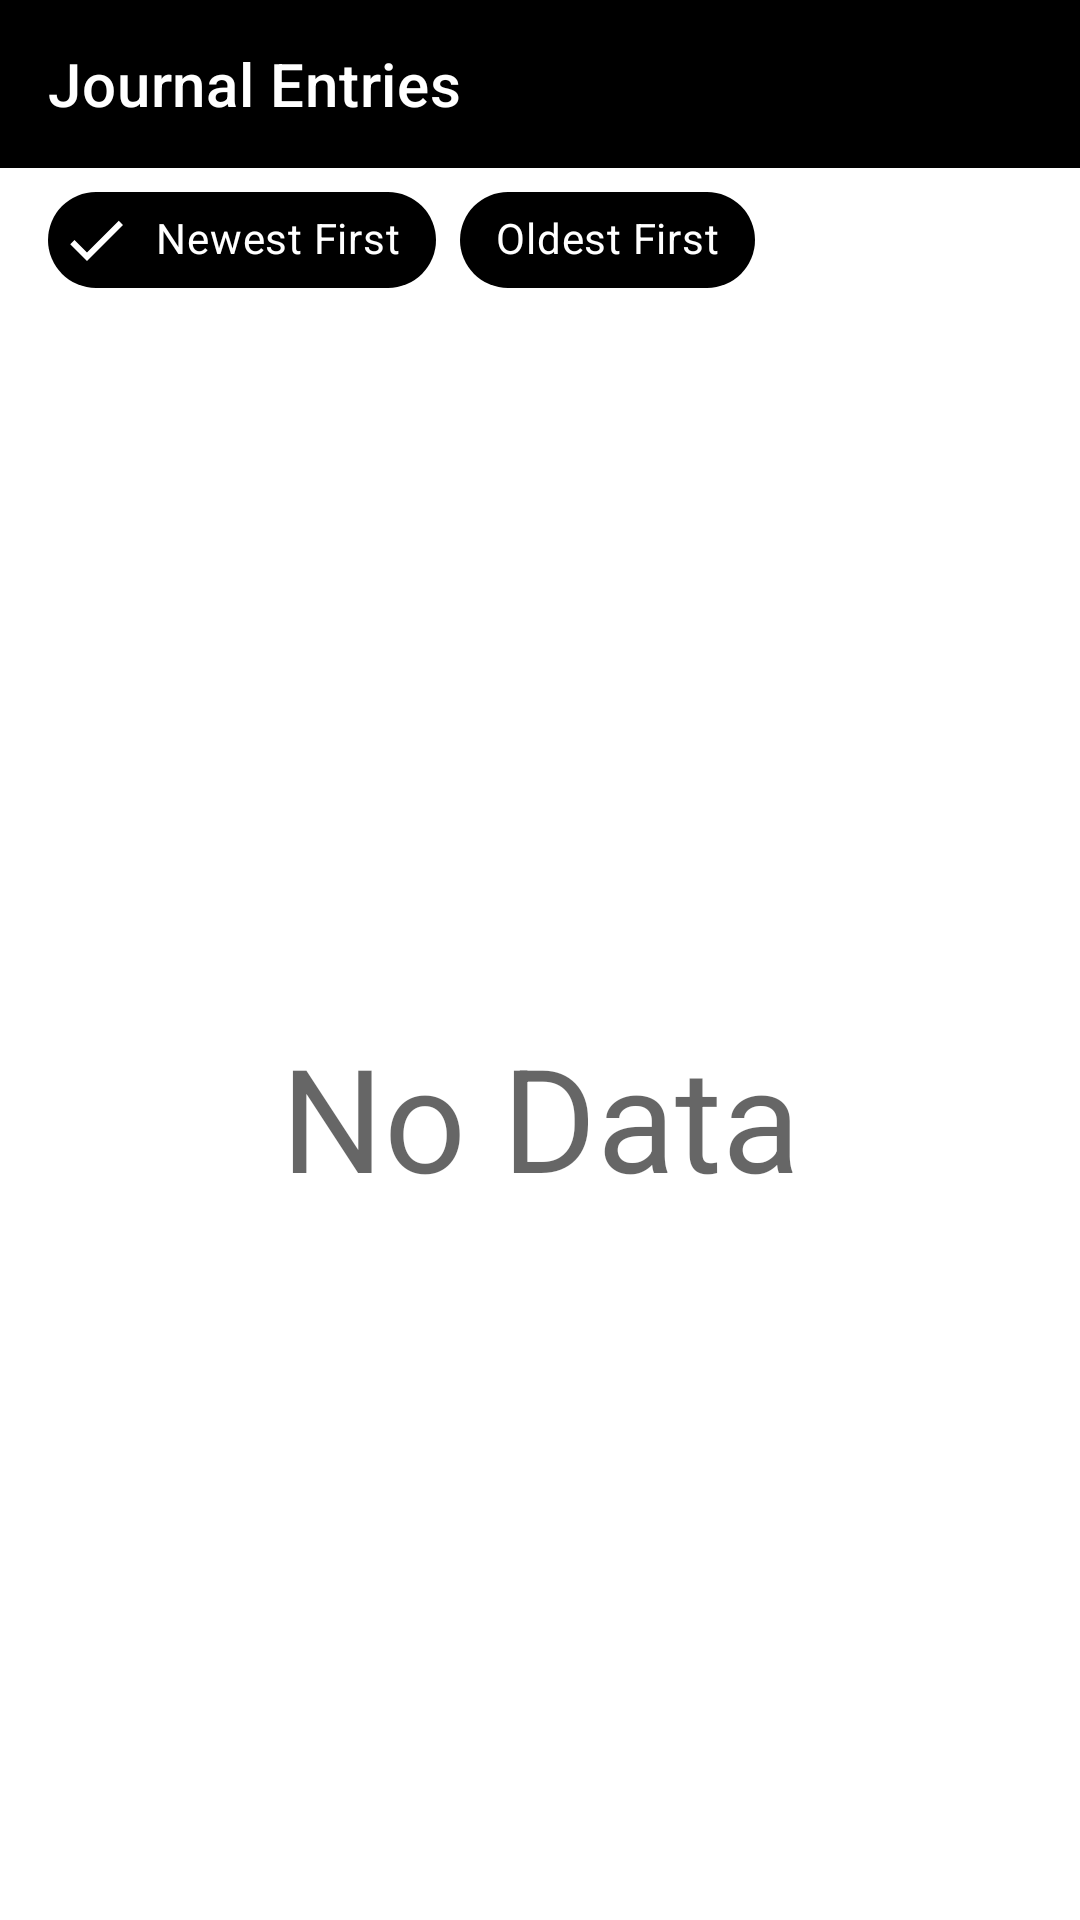

This screen was rendered from an Android layout file. Write that file and the resources it references.
<!-- AndroidManifest.xml: application theme Theme.Accountlite -->
<!-- res/layout/activity_journal_entries.xml -->
<?xml version="1.0" encoding="utf-8"?>
<androidx.constraintlayout.widget.ConstraintLayout xmlns:android="http://schemas.android.com/apk/res/android"
    xmlns:app="http://schemas.android.com/apk/res-auto"
    xmlns:tools="http://schemas.android.com/tools"
    android:layout_width="match_parent"
    android:layout_height="match_parent"
    tools:context=".JournalEntriesActivity">

    <com.google.android.material.appbar.AppBarLayout
        android:id="@+id/appBarLayout"
        android:layout_width="match_parent"
        android:layout_height="56dp"
        app:layout_constraintEnd_toEndOf="parent"
        app:layout_constraintStart_toStartOf="parent"
        app:layout_constraintTop_toTopOf="parent">

        <com.google.android.material.appbar.MaterialToolbar
            android:id="@+id/topAppBar"
            style="@style/Widget.AppBar"
            android:layout_width="match_parent"
            android:layout_height="?attr/actionBarSize"
            app:title="@string/journal_entries" />
    </com.google.android.material.appbar.AppBarLayout>

    <com.google.android.material.chip.ChipGroup
        android:id="@+id/chipGroup"
        android:layout_width="match_parent"
        android:layout_height="wrap_content"
        android:paddingHorizontal="16dp"
        app:layout_constraintEnd_toEndOf="parent"
        app:layout_constraintHorizontal_bias="0.0"
        app:layout_constraintStart_toStartOf="parent"
        app:layout_constraintTop_toBottomOf="@id/appBarLayout"
        app:layout_constraintBottom_toTopOf="@id/recyclerView"
        app:selectionRequired="true"
        app:singleSelection="true">

        <com.google.android.material.chip.Chip
            android:id="@+id/newestFirstChip"
            android:layout_width="wrap_content"
            android:layout_height="wrap_content"
            style="@style/Widget.MaterialComponents.Chip.Choice"
            app:chipBackgroundColor="?attr/colorSecondary"
            android:textColor="?attr/colorOnSecondary"
            android:text="Newest First"
            android:checked="true"
            app:checkedIcon="@drawable/ic_check"
            app:checkedIconTint="?attr/colorOnSecondary"
            app:checkedIconEnabled="true" />

        <com.google.android.material.chip.Chip
            android:id="@+id/oldestFirstChip"
            android:layout_width="wrap_content"
            android:layout_height="wrap_content"
            style="@style/Widget.MaterialComponents.Chip.Choice"
            app:chipBackgroundColor="?attr/colorSecondary"
            android:text="Oldest First"
            android:textColor="?attr/colorOnSecondary"
            app:checkedIcon="@drawable/ic_check"
            app:checkedIconTint="?attr/colorOnSecondary"
            app:checkedIconEnabled="true" />

    </com.google.android.material.chip.ChipGroup>

    <TextView
        android:id="@+id/emptyView"
        android:layout_width="wrap_content"
        android:layout_height="wrap_content"
        android:text="@string/no_data"
        android:textAppearance="?attr/textAppearanceHeadline3"
        app:layout_constraintTop_toTopOf="@id/recyclerView"
        app:layout_constraintBottom_toBottomOf="@id/recyclerView"
        app:layout_constraintStart_toStartOf="parent"
        app:layout_constraintEnd_toEndOf="parent" />

    <androidx.recyclerview.widget.RecyclerView
        android:id="@+id/recyclerView"
        android:layout_width="match_parent"
        android:layout_height="0dp"

        tools:listitem="@layout/journal_card"
        tools:itemCount="3"
        app:layoutManager="androidx.recyclerview.widget.LinearLayoutManager"

        app:layout_constraintBottom_toBottomOf="parent"
        app:layout_constraintEnd_toEndOf="parent"
        app:layout_constraintStart_toStartOf="parent"
        app:layout_constraintTop_toBottomOf="@id/chipGroup" />

</androidx.constraintlayout.widget.ConstraintLayout>
<!-- res/layout/journal_card.xml (included above) -->
<?xml version="1.0" encoding="utf-8"?>
<com.google.android.material.card.MaterialCardView
    xmlns:android="http://schemas.android.com/apk/res/android"
    xmlns:app="http://schemas.android.com/apk/res-auto"
    android:layout_width="match_parent"
    android:layout_height="wrap_content"
    android:layout_margin="8dp"
    app:cardCornerRadius="16dp">

    <androidx.constraintlayout.widget.ConstraintLayout
        android:layout_width="match_parent"
        android:layout_height="match_parent"
        android:padding="16dp">

        <LinearLayout
            android:id="@+id/linearLayout2"
            android:layout_width="wrap_content"
            android:layout_height="match_parent"
            android:orientation="vertical"
            app:layout_constraintVertical_bias="0.0"
            app:layout_constraintStart_toStartOf="parent"
            app:layout_constraintTop_toTopOf="parent">

            <TextView
                android:id="@+id/debitAccountName"
                android:layout_width="224dp"
                android:layout_height="wrap_content"
                android:ellipsize="end"
                android:marqueeRepeatLimit="marquee_forever"
                android:scrollHorizontally="true"
                android:maxLines="1"
                android:text="Cash A/c"
                android:textAppearance="?attr/textAppearanceHeadline5" />

            <TextView
                android:id="@+id/creditAccountName"
                android:layout_width="224dp"
                android:layout_height="wrap_content"
                android:ellipsize="end"
                android:marqueeRepeatLimit="marquee_forever"
                android:scrollHorizontally="true"
                android:maxLines="1"
                android:text="Sales A/c"
                android:textAppearance="?attr/textAppearanceBody1" />

        </LinearLayout>

        <LinearLayout
            android:id="@+id/linearLayout"
            android:layout_width="wrap_content"
            android:layout_height="match_parent"
            app:layout_constraintHorizontal_bias="1.0"
            app:layout_constraintVertical_bias="0.0"
            app:layout_constraintEnd_toEndOf="parent"
            app:layout_constraintStart_toEndOf="@id/linearLayout2"
            app:layout_constraintTop_toTopOf="@id/linearLayout2"
            app:layout_constraintBottom_toBottomOf="@id/linearLayout2">

            <TextView
                android:id="@+id/amount"
                android:layout_width="wrap_content"
                android:layout_height="wrap_content"
                android:ellipsize="end"
                android:maxLines="1"
                android:text="$ 100"
                android:textAppearance="?attr/textAppearanceHeadline4" />
        </LinearLayout>

        <TextView
            android:id="@+id/narration"
            android:layout_width="match_parent"
            android:layout_height="wrap_content"
            android:ellipsize="end"
            android:layout_marginTop="8dp"
            android:text="Lorem ipsum dolor sit amet, consectetur adipiscing elit, sed do eiusmod tempor incididunt ut labore et dolore magna aliqua"
            android:textAppearance="?attr/textAppearanceBody2"
            app:layout_constraintVertical_bias="0.0"
            app:layout_constraintBottom_toBottomOf="parent"
            app:layout_constraintEnd_toEndOf="parent"
            app:layout_constraintStart_toStartOf="parent"
            app:layout_constraintTop_toBottomOf="@+id/linearLayout2" />

        <TextView
            android:id="@+id/time"
            android:layout_width="wrap_content"
            android:layout_height="wrap_content"
            android:text="01/01/2021"
            android:layout_marginTop="8dp"
            android:textAppearance="?attr/textAppearanceBody2"
            app:layout_constraintVertical_bias="0.0"
            app:layout_constraintTop_toBottomOf="@id/narration"
            app:layout_constraintStart_toStartOf="parent" />

        <TextView
            android:id="@+id/entryId"
            android:layout_width="wrap_content"
            android:layout_height="wrap_content"
            android:text="#101"
            android:textAppearance="?attr/textAppearanceBody2"
            app:layout_constraintVertical_bias="0.0"
            app:layout_constraintHorizontal_bias="1.0"
            app:layout_constraintTop_toTopOf="@id/time"
            app:layout_constraintStart_toEndOf="@id/time"
            app:layout_constraintEnd_toEndOf="parent"/>

    </androidx.constraintlayout.widget.ConstraintLayout>

</com.google.android.material.card.MaterialCardView>
<!-- resources referenced by this layout -->
<resources>
  <!-- drawable ic_check (drawable) -->
  <vector xmlns:android="http://schemas.android.com/apk/res/android"
      android:width="24dp"
      android:height="24dp"
      android:viewportWidth="24"
      android:viewportHeight="24"
      android:tint="?attr/colorControlNormal">
    <path
        android:fillColor="?attr/colorOnPrimary"
        android:pathData="M9,16.17L4.83,12l-1.42,1.41L9,19 21,7l-1.41,-1.41z"/>
  </vector>
  <string name="journal_entries">Journal Entries</string>
  <string name="no_data">No Data</string>
  <style name="Widget.AppBar" parent="Widget.MaterialComponents.Toolbar.Primary">
          <item name="android:background">?attr/colorPrimary</item>
          <item name="titleTextColor">?attr/colorOnPrimary</item>
      </style>
  <style name="Theme.Accountlite" parent="Theme.MaterialComponents.DayNight.NoActionBar">
          
          <item name="colorPrimary">@color/black</item>
          <item name="colorPrimaryVariant">@color/black</item>
          <item name="colorOnPrimary">@color/white</item>
          
          <item name="colorSecondary">@color/black</item>
          <item name="colorSecondaryVariant">@color/black</item>
          <item name="colorOnSecondary">@color/white</item>
  
          
          <item name="android:statusBarColor" tools:targetApi="l">?attr/colorPrimaryVariant</item>
      </style>
  <color name="black">#FF000000</color>
  <color name="white">#FFFFFFFF</color>
</resources>
